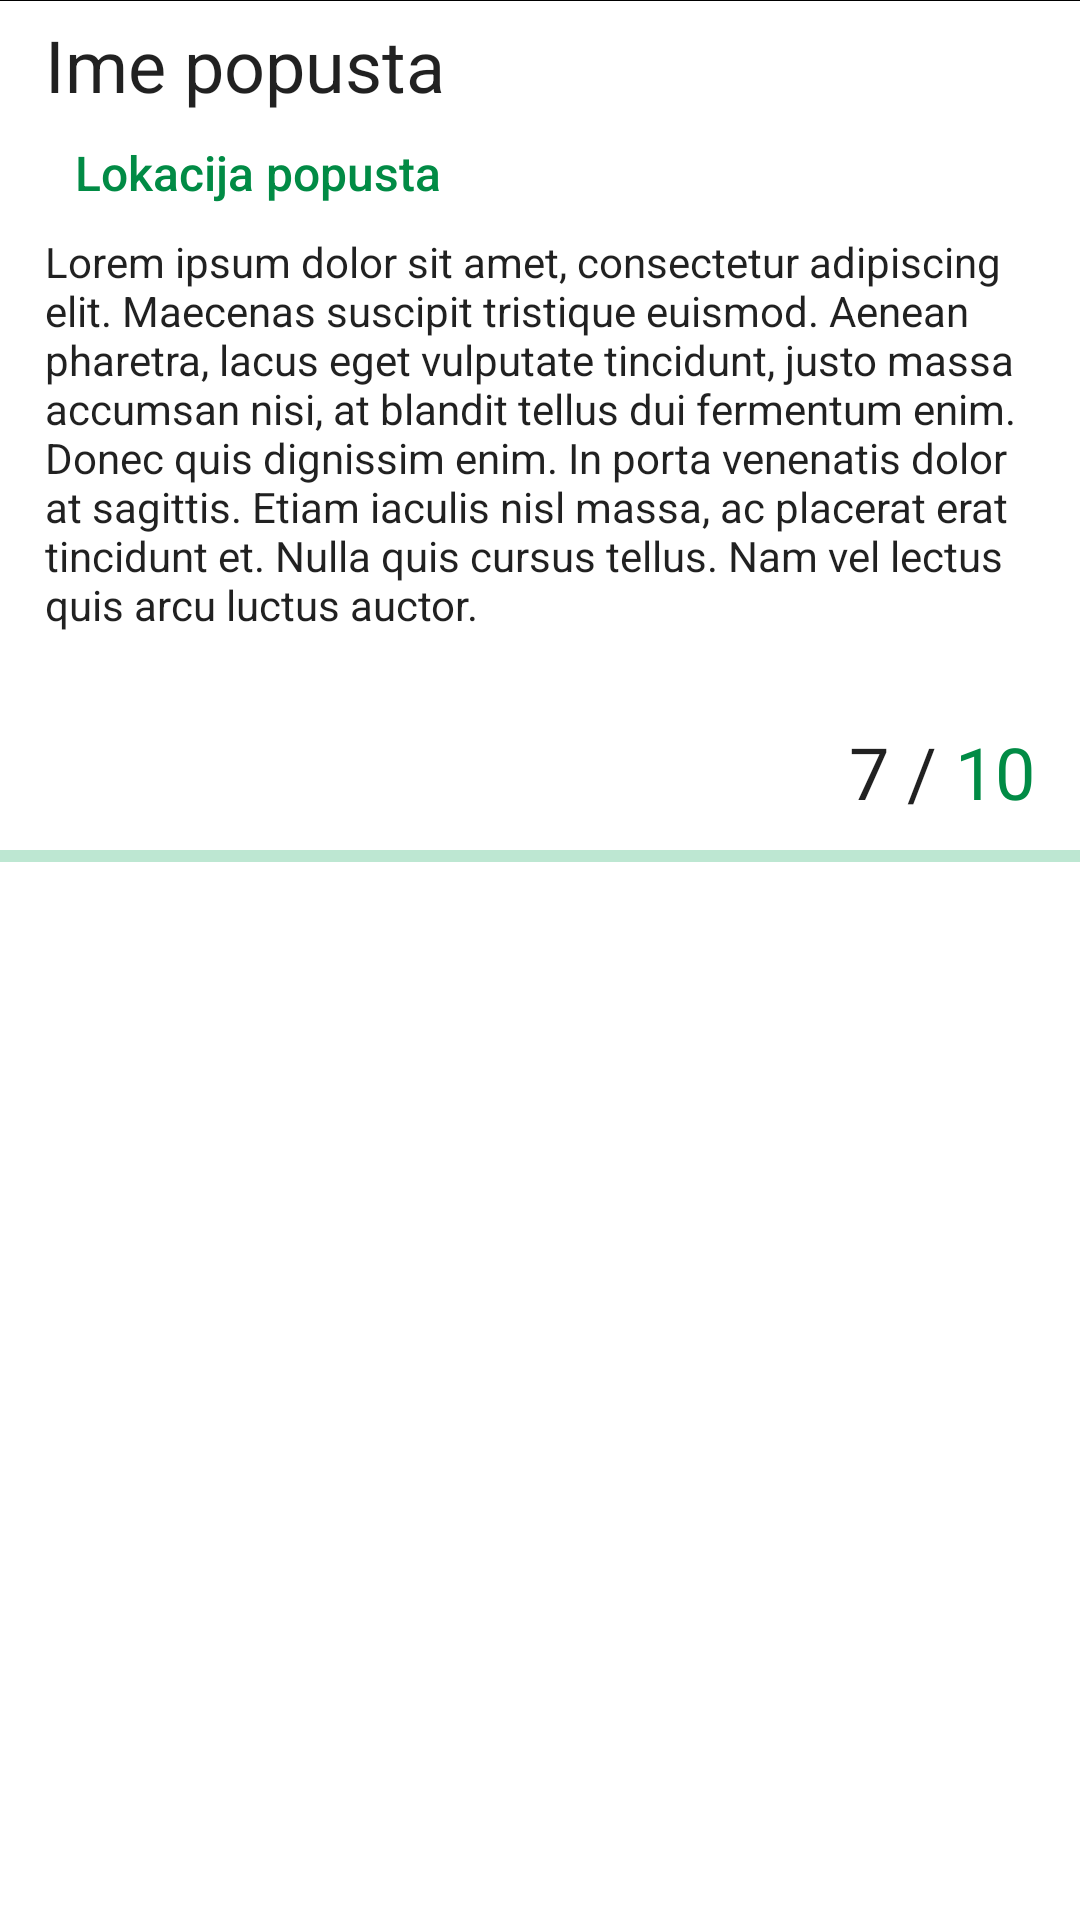

Here is an Android app screen rendered from its layout file. Give the layout XML and the strings, colors and styles it references.
<!-- AndroidManifest.xml: application theme Theme.Montenegreen -->
<!-- res/layout/fragment_whole_popust.xml -->
<?xml version="1.0" encoding="utf-8"?>
<LinearLayout xmlns:android="http://schemas.android.com/apk/res/android"
    android:layout_width="match_parent"
    android:layout_height="wrap_content"
    xmlns:app="http://schemas.android.com/apk/res-auto"
    android:orientation="vertical">

    <ScrollView
        android:layout_width="match_parent"
        android:layout_height="match_parent">
        <LinearLayout
            android:layout_width="match_parent"
            android:layout_height="wrap_content"
            android:orientation="vertical">

            <ImageView
                android:id="@+id/whole_popust_image"
                android:layout_width="match_parent"
                android:layout_height="wrap_content"
                android:src="@color/black" />

            <TextView
                android:id="@+id/whole_popust_text_name"
                android:layout_width="wrap_content"
                android:layout_height="wrap_content"
                style="@style/TextAppearance.AppCompat.Headline"
                android:text="Ime popusta"
                android:layout_marginTop="5dp"
                android:layout_marginRight="15dp"
                android:layout_marginLeft="15dp" />

            <LinearLayout
                android:layout_width="match_parent"
                android:layout_height="wrap_content"
                android:orientation="horizontal"
                android:layout_marginTop="5dp"
                android:layout_marginLeft="15dp">
                <ImageView
                    android:layout_width="wrap_content"
                    android:layout_height="30dp"
                    app:tint="?attr/colorPrimaryVariant"
                    android:src="@drawable/baseline_location_on_24"
                    android:layout_gravity="center_vertical" />

                <TextView
                    android:id="@+id/whole_popust_text_location"
                    android:layout_width="match_parent"
                    android:layout_height="wrap_content"
                    style="@style/TextAppearance.AppCompat.Body2"
                    android:text="Lokacija popusta"
                    android:textColor="?attr/colorPrimaryVariant"
                    android:textSize="16sp"
                    android:layout_marginLeft="10dp"
                    android:layout_marginRight="15dp"
                    android:layout_gravity="center_vertical" />
            </LinearLayout>

            <TextView
                android:id="@+id/whole_popust_text_description"
                android:layout_width="match_parent"
                android:layout_height="wrap_content"
                style="@style/TextAppearance.AppCompat.Body1"
                android:text="Lorem ipsum dolor sit amet, consectetur adipiscing elit. Maecenas suscipit tristique euismod. Aenean pharetra, lacus eget vulputate tincidunt, justo massa accumsan nisi, at blandit tellus dui fermentum enim. Donec quis dignissim enim. In porta venenatis dolor at sagittis. Etiam iaculis nisl massa, ac placerat erat tincidunt et. Nulla quis cursus tellus. Nam vel lectus quis arcu luctus auctor."
                android:layout_marginBottom="15dp"
                android:layout_marginTop="5dp"
                android:layout_marginRight="15dp"
                android:layout_marginLeft="15dp" />

            <LinearLayout
                android:layout_width="match_parent"
                android:layout_height="wrap_content"
                android:orientation="horizontal"
                android:gravity="end"
                android:layout_marginRight="10dp"
                android:layout_marginTop="10dp">
                <LinearLayout
                    android:layout_width="wrap_content"
                    android:layout_height="wrap_content"
                    android:padding="5dp"
                    android:clickable="true"
                    android:focusable="true"
                    android:background="?attr/selectableItemBackground"
                    android:orientation="horizontal">

                    <TextView
                        android:id="@+id/whole_popust_text_fraction_left"
                        android:layout_width="wrap_content"
                        android:layout_height="wrap_content"
                        android:text="7"
                        style="@style/TextAppearance.Material3.HeadlineSmall" />

                    <TextView
                        android:layout_width="wrap_content"
                        android:layout_height="wrap_content"
                        android:text=" / "
                        style="@style/TextAppearance.Material3.HeadlineSmall" />

                    <TextView
                        android:id="@+id/whole_popust_text_fraction_right"
                        android:layout_width="wrap_content"
                        android:layout_height="wrap_content"
                        android:text="10"
                        android:textColor="?attr/colorPrimaryVariant"
                        style="@style/TextAppearance.Material3.HeadlineSmall" />

                </LinearLayout>
            </LinearLayout>


            <com.google.android.material.progressindicator.LinearProgressIndicator
                android:id="@+id/whole_popust_progress"
                android:layout_width="match_parent"
                android:layout_height="5dp"
                android:layout_marginTop="5dp"
                android:progress="70" />

        </LinearLayout>
    </ScrollView>

</LinearLayout>
<!-- resources referenced by this layout -->
<resources>
  <color name="black">#FF000000</color>
  <style name="Theme.Montenegreen" parent="Theme.MaterialComponents.Light.DarkActionBar">
          
          <item name="colorPrimary">@color/purple_500</item>
          <item name="colorPrimaryVariant">@color/purple_700</item>
          <item name="colorOnPrimary">@color/white</item>
          
          <item name="colorSecondary">@color/teal_200</item>
          <item name="colorSecondaryVariant">@color/teal_700</item>
          <item name="colorOnSecondary">@color/black</item>
          
          <item name="android:statusBarColor">?attr/colorPrimaryVariant</item>
          
      </style>
  <color name="purple_500">#01a451</color>
  <color name="purple_700">#018b45</color>
  <color name="white">#FFFFFFFF</color>
  <color name="teal_200">#61e817</color>
  <color name="teal_700">#47af0e</color>
</resources>
